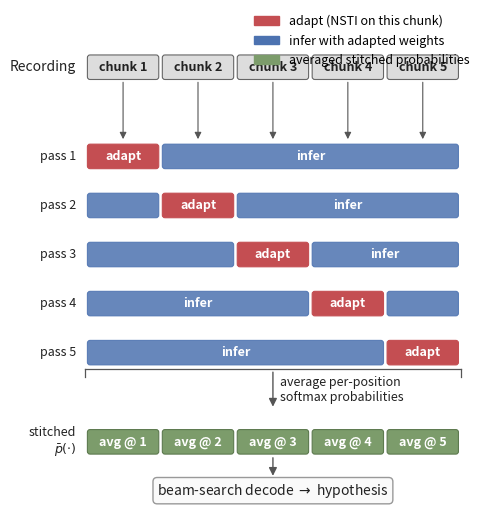

This chart was generated by the following Python code: (Note: this script raises an exception after producing the figure.)
#!/usr/bin/env python3
"""Diagram of the within-recording leave-one-out adaptation scheme.

Top:  one recording split into N outer chunks.
Mid:  N passes; in pass i, chunk i is adapted on (held out from decoding),
      and inference is run on every other chunk with the adapted weights.
Bot:  per-position contributions from every pass are averaged into the
      final stitched probabilities, which are then decoded.
"""

from pathlib import Path

import matplotlib.pyplot as plt
import matplotlib.patches as mpatches
from matplotlib.patches import FancyArrowPatch, FancyBboxPatch


N_CHUNKS = 5
CHUNK_W = 1.6
CHUNK_H = 0.55
GAP = 0.08
ROW_GAP = 0.55

ADAPT_COLOR = "#c44e52"
INFER_COLOR = "#4c72b0"
HELD_OUT_FACE = "#f0f0f0"
HELD_OUT_EDGE = "#999999"
TEXT_COLOR = "#222222"
ARROW_COLOR = "#555555"


def chunk_box(ax, x, y, w, h, face, edge, label=None, label_color="white",
              hatch=None, alpha=1.0, lw=0.8):
    box = FancyBboxPatch(
        (x, y), w, h,
        boxstyle="round,pad=0.0,rounding_size=0.06",
        facecolor=face, edgecolor=edge, linewidth=lw, alpha=alpha,
    )
    if hatch is not None:
        box.set_hatch(hatch)
    ax.add_patch(box)
    if label is not None:
        ax.text(x + w / 2, y + h / 2, label, ha="center", va="center",
                fontsize=9, color=label_color, fontweight="bold")


def draw_recording_row(ax, y, x0):
    ax.text(x0 - 0.25, y + CHUNK_H / 2, "Recording",
            ha="right", va="center", fontsize=10, color=TEXT_COLOR)
    for k in range(N_CHUNKS):
        x = x0 + k * (CHUNK_W + GAP)
        chunk_box(ax, x, y, CHUNK_W, CHUNK_H,
                  face="#dddddd", edge="#666666",
                  label=f"chunk {k + 1}", label_color="#222222")


def draw_pass_row(ax, y, x0, adapt_idx):
    ax.text(x0 - 0.25, y + CHUNK_H / 2, f"pass {adapt_idx + 1}",
            ha="right", va="center", fontsize=9, color=TEXT_COLOR)

    total_w = N_CHUNKS * CHUNK_W + (N_CHUNKS - 1) * GAP
    adapt_x = x0 + adapt_idx * (CHUNK_W + GAP)

    # Left infer span (chunks before the adapt chunk).
    if adapt_idx > 0:
        left_w = adapt_idx * (CHUNK_W + GAP) - GAP
        chunk_box(ax, x0, y, left_w, CHUNK_H,
                  face=INFER_COLOR, edge=INFER_COLOR,
                  alpha=0.85)
    # Right infer span.
    if adapt_idx < N_CHUNKS - 1:
        right_x = adapt_x + CHUNK_W + GAP
        right_w = (x0 + total_w) - right_x
        chunk_box(ax, right_x, y, right_w, CHUNK_H,
                  face=INFER_COLOR, edge=INFER_COLOR,
                  alpha=0.85)

    # Single "infer" label centred on whichever side has more room.
    if adapt_idx >= N_CHUNKS / 2:
        label_x = x0 + (adapt_idx * (CHUNK_W + GAP) - GAP) / 2
    else:
        right_x = adapt_x + CHUNK_W + GAP
        label_x = (right_x + x0 + total_w) / 2
    ax.text(label_x, y + CHUNK_H / 2, "infer",
            ha="center", va="center", fontsize=9,
            color="white", fontweight="bold")

    chunk_box(ax, adapt_x, y, CHUNK_W, CHUNK_H,
              face=ADAPT_COLOR, edge=ADAPT_COLOR,
              label="adapt", label_color="white")


def draw_stitched_row(ax, y, x0):
    ax.text(x0 - 0.25, y + CHUNK_H / 2, "stitched\n$\\bar p(\\cdot)$",
            ha="right", va="center", fontsize=9, color=TEXT_COLOR)
    for k in range(N_CHUNKS):
        x = x0 + k * (CHUNK_W + GAP)
        chunk_box(ax, x, y, CHUNK_W, CHUNK_H,
                  face="#7c9c6b", edge="#5d7a4f",
                  label=f"avg @ {k + 1}", label_color="white")


def main():
    fig, ax = plt.subplots(figsize=(10.5, 6.4))
    ax.set_axis_off()

    x0 = 1.6

    total_w = N_CHUNKS * CHUNK_W + (N_CHUNKS - 1) * GAP
    rec_y = N_CHUNKS * (CHUNK_H + ROW_GAP) + CHUNK_H + 0.9
    pass_top = N_CHUNKS * (CHUNK_H + ROW_GAP)
    stitched_y = -CHUNK_H - 0.9
    decode_y = stitched_y - 1.0

    draw_recording_row(ax, rec_y, x0)

    pass_ys = []
    for i in range(N_CHUNKS):
        y = pass_top - i * (CHUNK_H + ROW_GAP) - CHUNK_H
        draw_pass_row(ax, y, x0, i)
        pass_ys.append(y)

    for k in range(N_CHUNKS):
        x_centre = x0 + k * (CHUNK_W + GAP) + CHUNK_W / 2
        ax.add_patch(FancyArrowPatch(
            (x_centre, rec_y),
            (x_centre, pass_top + 0.05),
            arrowstyle="-|>", color=ARROW_COLOR, mutation_scale=10, lw=0.8,
            shrinkA=2, shrinkB=2,
        ))

    bracket_x_left = x0 - 0.05
    bracket_x_right = x0 + total_w + 0.05
    bracket_top = pass_ys[-1] - 0.1
    bracket_bot = stitched_y + CHUNK_H + 0.45

    ax.plot([bracket_x_left, bracket_x_right], [bracket_top, bracket_top],
            color=ARROW_COLOR, lw=0.9)
    ax.plot([bracket_x_left, bracket_x_left], [bracket_top, bracket_top - 0.18],
            color=ARROW_COLOR, lw=0.9)
    ax.plot([bracket_x_right, bracket_x_right], [bracket_top, bracket_top - 0.18],
            color=ARROW_COLOR, lw=0.9)

    centre_x = x0 + total_w / 2
    ax.add_patch(FancyArrowPatch(
        (centre_x, bracket_top),
        (centre_x, bracket_bot),
        arrowstyle="-|>", color=ARROW_COLOR, mutation_scale=12, lw=1.0,
    ))
    ax.text(centre_x + 0.15, (bracket_top + bracket_bot) / 2,
            "average per-position\nsoftmax probabilities",
            ha="left", va="center", fontsize=9, color=TEXT_COLOR)

    draw_stitched_row(ax, stitched_y, x0)

    ax.add_patch(FancyArrowPatch(
        (centre_x, stitched_y - 0.02),
        (centre_x, decode_y + 0.45),
        arrowstyle="-|>", color=ARROW_COLOR, mutation_scale=12, lw=1.0,
    ))
    ax.text(centre_x, decode_y + 0.18,
            "beam-search decode $\\rightarrow$ hypothesis",
            ha="center", va="center", fontsize=10, color=TEXT_COLOR,
            bbox=dict(boxstyle="round,pad=0.3", fc="#fafafa", ec="#999999"))

    legend_handles = [
        mpatches.Patch(color=ADAPT_COLOR, label="adapt (NSTI on this chunk)"),
        mpatches.Patch(color=INFER_COLOR, label="infer with adapted weights"),
        mpatches.Patch(color="#7c9c6b", label="averaged stitched probabilities"),
    ]
    ax.legend(handles=legend_handles, loc="upper right",
              bbox_to_anchor=(1.0, 1.05), frameon=False, fontsize=9)

    ax.set_xlim(x0 - 1.6, x0 + total_w + 0.5)
    ax.set_ylim(decode_y - 0.5, rec_y + CHUNK_H + 0.6)
    ax.set_aspect("equal")

    out_dir = Path(__file__).parent
    for ext in ("pdf", "png"):
        fig.savefig(out_dir / f"within_loo_scheme.{ext}", bbox_inches="tight",
                    dpi=200)
    print(f"Wrote {out_dir / 'within_loo_scheme.pdf'}")
    print(f"Wrote {out_dir / 'within_loo_scheme.png'}")


if __name__ == "__main__":
    main()
